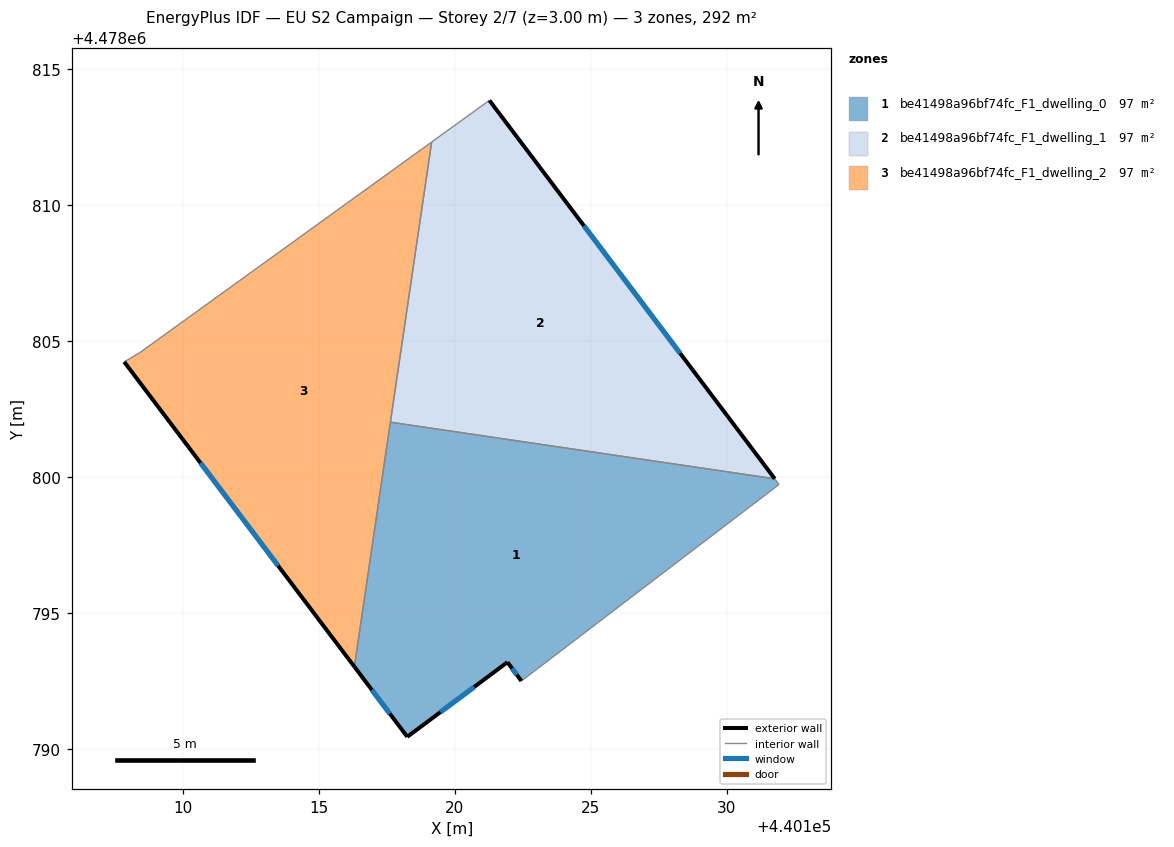
=== STOREY PLAN SPEC (per zone: floor XY polygon, exterior-wall plan segments, windows/doors) ===
zone 1: be41498a96bf74fc_F1_dwelling_0  (97.2 m²)
  floor: (440131.77, 4478799.93) (440131.93, 4478799.72) (440122.45, 4478792.50) (440121.94, 4478793.19) (440118.26, 4478790.44) (440116.31, 4478793.02) (440117.63, 4478802.01)
  exterior wall: (440121.94, 4478793.19) – (440122.45, 4478792.50)  [0.9 m]
    window: (440122.11, 4478792.96) – (440122.28, 4478792.72)  [0.3 m²]
  exterior wall: (440118.26, 4478790.44) – (440121.94, 4478793.19)  [4.6 m]
    window: (440119.48, 4478791.35) – (440120.72, 4478792.28)  [1.6 m²]
  exterior wall: (440116.31, 4478793.02) – (440118.26, 4478790.44)  [3.2 m]
    window: (440116.95, 4478792.16) – (440117.61, 4478791.30)  [1.1 m²]
  interior walls: 4
zone 2: be41498a96bf74fc_F1_dwelling_1  (97.2 m²)
  floor: (440121.28, 4478813.85) (440131.77, 4478799.93) (440117.63, 4478802.01) (440119.15, 4478812.32)
  exterior wall: (440131.77, 4478799.93) – (440121.28, 4478813.85)  [17.4 m]
    window: (440128.29, 4478804.55) – (440124.75, 4478809.24)  [5.9 m²]
  interior walls: 3
zone 3: be41498a96bf74fc_F1_dwelling_2  (97.2 m²)
  floor: (440119.15, 4478812.32) (440116.31, 4478793.02) (440107.84, 4478804.23) (440108.41, 4478804.56)
  exterior wall: (440107.84, 4478804.23) – (440116.31, 4478793.02)  [14.1 m]
    window: (440110.65, 4478800.52) – (440113.50, 4478796.74)  [4.8 m²]
  interior walls: 4

=== DERIVED (storey summary) ===
Building: EU S2 Campaign
Storey: 2 of 7  (floor level z = 3.00 m)
Storey gross floor area: 291.7 m²
Zones on this storey: 3
  - be41498a96bf74fc_F1_dwelling_0: floor 97.2 m²; exterior wall 8.7 m (26.1 m²); 3 window(s) 3.0 m²; WWR 11.4%
  - be41498a96bf74fc_F1_dwelling_1: floor 97.2 m²; exterior wall 17.4 m (52.3 m²); 1 window(s) 5.9 m²; WWR 11.4%
  - be41498a96bf74fc_F1_dwelling_2: floor 97.2 m²; exterior wall 14.1 m (42.2 m²); 1 window(s) 4.8 m²; WWR 11.4%
Zone adjacency (shared interzone walls):
  - be41498a96bf74fc_F1_dwelling_0 ↔ be41498a96bf74fc_F1_dwelling_1
  - be41498a96bf74fc_F1_dwelling_0 ↔ be41498a96bf74fc_F1_dwelling_2
  - be41498a96bf74fc_F1_dwelling_1 ↔ be41498a96bf74fc_F1_dwelling_2